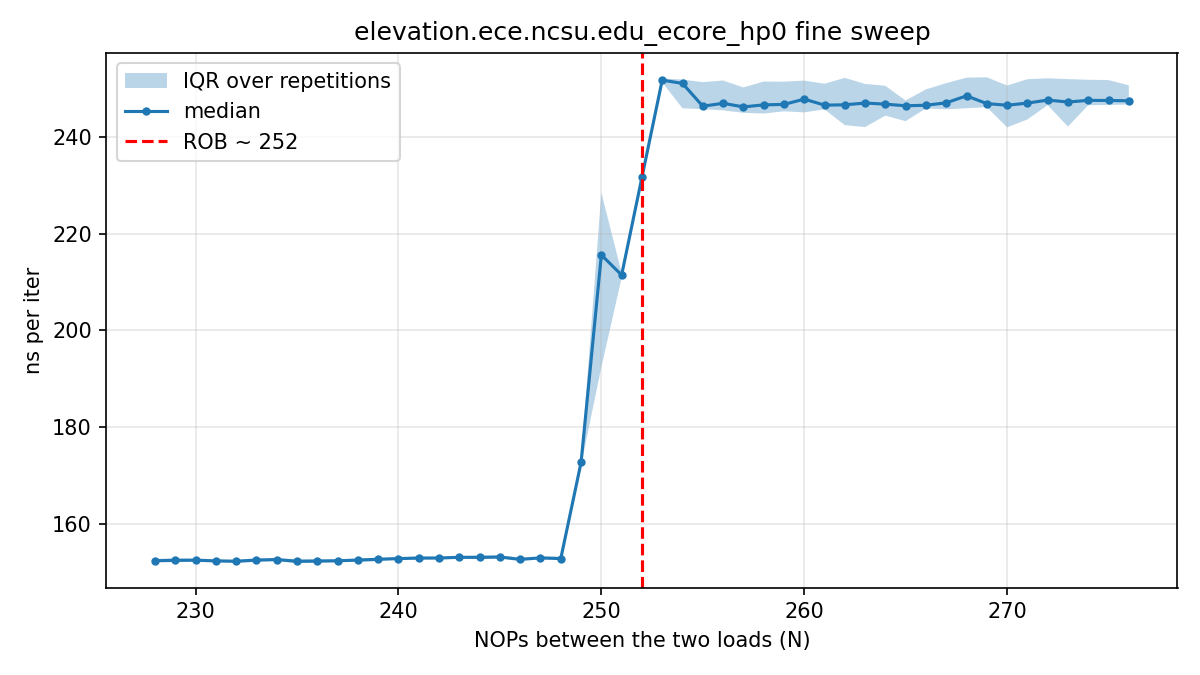

The file beside this chart, header and first rows:
# core=11 buf_MiB=512 iters=20000 reps=3…
nops, rep, tsc_per_iter, ns_per_iter
228, 0, 382.8, 153.4
229, 0, 381.5, 152.9
230, 0, 380.9, 152.6
231, 0, 380.9, 152.6
232, 0, 379.4, 152.1
233, 0, 378.7, 151.8
234, 0, 380.1, 152.3
235, 0, 381.2, 152.8
236, 0, 379.2, 152
237, 0, 380.3, 152.4
238, 0, 380.5, 152.5
239, 0, 382.8, 153.4
240, 0, 380.4, 152.4
241, 0, 380.7, 152.6
242, 0, 380.8, 152.6
243, 0, 381.6, 152.9
244, 0, 381.6, 152.9
245, 0, 381.8, 153
246, 0, 380.7, 152.6
247, 0, 380.9, 152.7
248, 0, 381.4, 152.9
249, 0, 429.4, 172.1
250, 0, 440.9, 176.7
251, 0, 528.6, 211.8
252, 0, 579.5, 232.2
253, 0, 628.9, 252
254, 0, 628.3, 251.8
255, 0, 613.8, 245.9
256, 0, 631.3, 253
257, 0, 614, 246.1
258, 0, 615.5, 246.6
259, 0, 612.8, 245.6
260, 0, 615.3, 246.6
261, 0, 615.6, 246.7
262, 0, 599.9, 240.4
263, 0, 604.3, 242.2
264, 0, 617.7, 247.5
265, 0, 631.2, 252.9
266, 0, 606.8, 243.2
267, 0, 609.7, 244.3
268, 0, 605.3, 242.6
269, 0, 621.9, 249.2
270, 0, 633.1, 253.7
271, 0, 605.5, 242.6
272, 0, 612.4, 245.4
273, 0, 602.2, 241.3
274, 0, 618.1, 247.7
275, 0, 616.6, 247.1
276, 0, 601.7, 241.1
228, 1, 378.2, 151.6
229, 1, 381.5, 152.9
230, 1, 380.7, 152.6
231, 1, 380.4, 152.4
232, 1, 379.1, 151.9
233, 1, 379.3, 152
234, 1, 381, 152.7
235, 1, 378.6, 151.8
236, 1, 382.1, 153.1
237, 1, 379.8, 152.2
... 1,411 more rows
